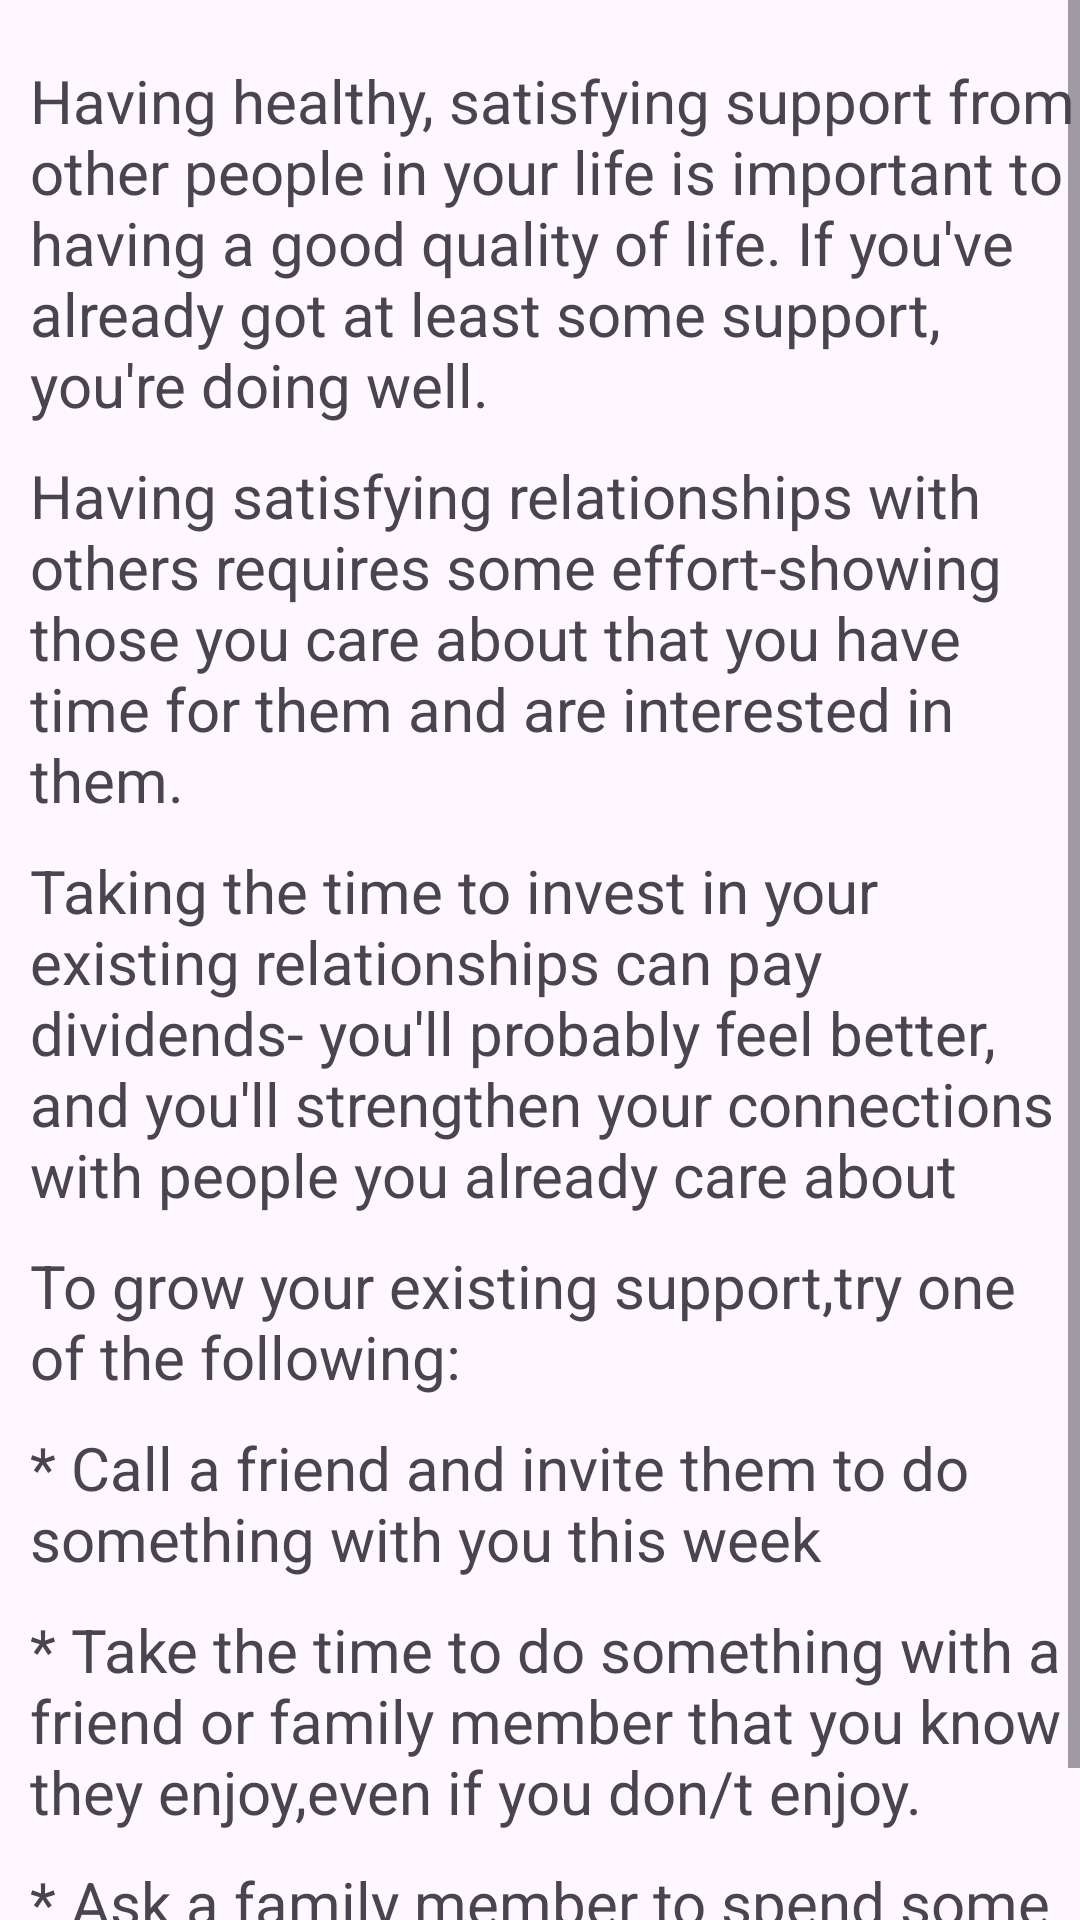

The Android layout XML behind this screen, and the referenced resources:
<!-- AndroidManifest.xml: application theme Theme.PTSDCOACHINGAPP -->
<!-- res/layout/activity_grow.xml -->
<?xml version="1.0" encoding="utf-8"?>
<ScrollView xmlns:android="http://schemas.android.com/apk/res/android"
    xmlns:app="http://schemas.android.com/apk/res-auto"
    xmlns:tools="http://schemas.android.com/tools"
    android:layout_width="match_parent"
    android:layout_height="match_parent"
    tools:context=".GrowActivity">

    <LinearLayout
        android:layout_width="wrap_content"
        android:layout_height="wrap_content"
        android:orientation="vertical">

    <TextView
        android:id="@+id/textView13"
        android:layout_width="wrap_content"
        android:layout_height="wrap_content"
        android:paddingLeft="10sp"
        android:paddingTop="20sp"
        android:text="@string/grow1_xml"
        android:textSize="20sp"
        app:layout_constraintBottom_toBottomOf="parent"
        app:layout_constraintEnd_toEndOf="parent"
        app:layout_constraintHorizontal_bias="0.0"
        app:layout_constraintStart_toStartOf="parent"
        app:layout_constraintTop_toTopOf="parent"
        app:layout_constraintVertical_bias="0.025" />

    <TextView
        android:id="@+id/textView14"
        android:layout_width="wrap_content"
        android:layout_height="wrap_content"
        android:paddingLeft="10sp"
        android:paddingTop="10sp"
        android:text="@string/grow2_xml"
        android:textSize="20sp"
        app:layout_constraintBottom_toBottomOf="parent"
        app:layout_constraintEnd_toEndOf="parent"
        app:layout_constraintHorizontal_bias="0.0"
        app:layout_constraintStart_toStartOf="parent"
        app:layout_constraintTop_toTopOf="parent"
        app:layout_constraintVertical_bias="0.219" />

    <TextView
        android:id="@+id/textView15"
        android:layout_width="wrap_content"
        android:layout_height="wrap_content"
        android:paddingLeft="10sp"
        android:paddingTop="10sp"
        android:text="@string/grow3_xml"
        android:textSize="20sp"
        app:layout_constraintBottom_toBottomOf="parent"
        app:layout_constraintEnd_toEndOf="parent"
        app:layout_constraintHorizontal_bias="0.0"
        app:layout_constraintStart_toStartOf="parent"
        app:layout_constraintTop_toTopOf="parent"
        app:layout_constraintVertical_bias="0.443" />

    <TextView
        android:id="@+id/textView16"
        android:layout_width="wrap_content"
        android:layout_height="wrap_content"
        android:paddingLeft="10sp"
        android:paddingTop="10sp"
        android:text="@string/grow4_xml"
        android:textSize="20sp"
        app:layout_constraintBottom_toBottomOf="parent"
        app:layout_constraintEnd_toEndOf="parent"
        app:layout_constraintHorizontal_bias="0.0"
        app:layout_constraintStart_toStartOf="parent"
        app:layout_constraintTop_toTopOf="parent"
        app:layout_constraintVertical_bias="0.611" />

    <TextView
        android:layout_width="wrap_content"
        android:layout_height="wrap_content"
        android:paddingLeft="10sp"
        android:paddingTop="10sp"
        android:text="@string/grow5_xml"
        android:textSize="20sp"
        app:layout_constraintBottom_toBottomOf="parent"
        app:layout_constraintEnd_toEndOf="parent"
        app:layout_constraintStart_toStartOf="parent"
        app:layout_constraintTop_toTopOf="parent"
        app:layout_constraintVertical_bias="0.71" />

        <TextView
            android:layout_width="wrap_content"
            android:layout_height="wrap_content"
            android:paddingLeft="10sp"
            android:paddingTop="10sp"
            android:text="@string/grow6_xml"
            android:textSize="20sp"
            app:layout_constraintBottom_toBottomOf="parent"
            app:layout_constraintEnd_toEndOf="parent"
            app:layout_constraintStart_toStartOf="parent"
            app:layout_constraintTop_toTopOf="parent"
            app:layout_constraintVertical_bias="0.71" />

        <TextView
            android:layout_width="wrap_content"
            android:layout_height="wrap_content"
            android:paddingLeft="10sp"
            android:paddingTop="10sp"
            android:text="@string/grow7_xml"
            android:textSize="20sp"
            app:layout_constraintBottom_toBottomOf="parent"
            app:layout_constraintEnd_toEndOf="parent"
            app:layout_constraintStart_toStartOf="parent"
            app:layout_constraintTop_toTopOf="parent"
            app:layout_constraintVertical_bias="0.71" />



     </LinearLayout>

</ScrollView>
<!-- resources referenced by this layout -->
<resources>
  <string name="grow1_xml">Having healthy, satisfying support from other people in your life is important to having a good quality of life. If you\'ve already got at least some support, you\'re doing well.</string>
  <string name="grow2_xml">Having satisfying relationships with others requires some effort-showing those you care about that you have time for them and are interested in them.</string>
  <string name="grow3_xml">Taking the time to invest in your existing relationships can pay dividends- you\'ll probably feel better, and you\'ll strengthen your connections with people you already care about</string>
  <string name="grow4_xml">To grow your existing support,try one of the following:</string>
  <string name="grow5_xml">* Call a friend and invite them to do something with you this week</string>
  <string name="grow6_xml">* Take the time to do something with a friend or family member that you know they enjoy,even if you don/t enjoy.</string>
  <string name="grow7_xml">* Ask a family member to spend some quality time with you doing something that you both enjoy.</string>
  
      //seek
  <style name="Theme.PTSDCOACHINGAPP" parent="Base.Theme.PTSDCOACHINGAPP" />
  <style name="Base.Theme.PTSDCOACHINGAPP" parent="Theme.Material3.DayNight.NoActionBar">
          
          
          <item name="android:statusBarColor">
              @color/white
          </item>
      </style>
  <!-- not gathered from this repository: default colours our renderer supplied (Android Studio template values) -->
  <color name="white">#FFFFFFFF</color>
</resources>
